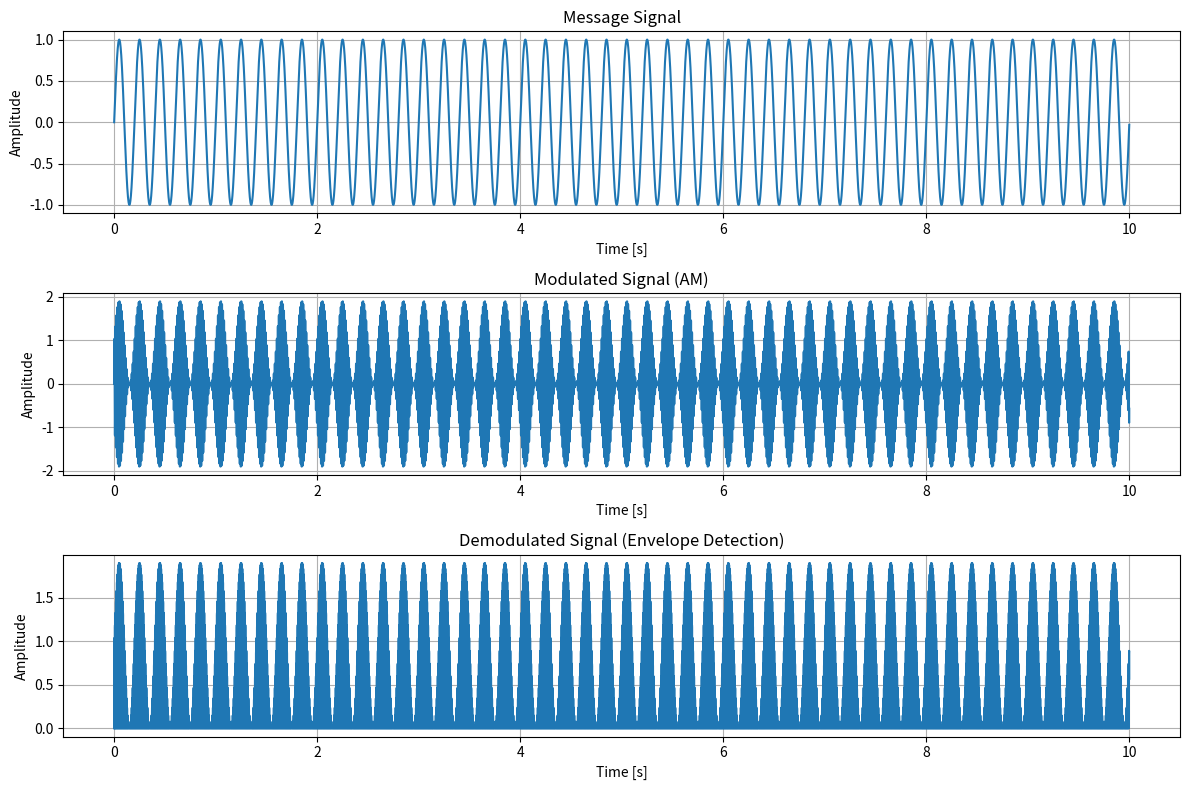

Here is the Python script that generated this plot:
import numpy as np

try:
    import matplotlib.pyplot as plt
except ImportError:
    plt = None


def main():
    # Parameters
    fs = 1000  # Sampling frequency
    f_signal = 5  # Signal frequency
    f_carrier = 100  # Carrier frequency
    duration = 10  # Duration of the signal in seconds

    # Time vector
    t = np.linspace(0, duration, int(fs * duration), endpoint=False)

    # Original signal (message)
    message_signal = np.sin(2 * np.pi * f_signal * t)

    # Carrier signal
    carrier_signal = np.sin(2 * np.pi * f_carrier * t)

    # Modulation (AM)
    modulated_signal = (1 + message_signal) * carrier_signal

    # Demodulation (envelope detection)
    demodulated_signal = np.abs(modulated_signal)

    # Plotting
    plt.figure(figsize=(12, 8))

    plt.subplot(3, 1, 1)
    plt.title("Message Signal")
    plt.plot(t, message_signal)
    plt.xlabel("Time [s]")
    plt.ylabel("Amplitude")
    plt.grid()

    plt.subplot(3, 1, 2)
    plt.title("Modulated Signal (AM)")
    plt.plot(t, modulated_signal)
    plt.xlabel("Time [s]")
    plt.ylabel("Amplitude")
    plt.grid()

    plt.subplot(3, 1, 3)
    plt.title("Demodulated Signal (Envelope Detection)")
    plt.plot(t, demodulated_signal)
    plt.xlabel("Time [s]")
    plt.ylabel("Amplitude")
    plt.grid()

    plt.tight_layout()
    plt.show()


if __name__ == "__main__":
    main()
